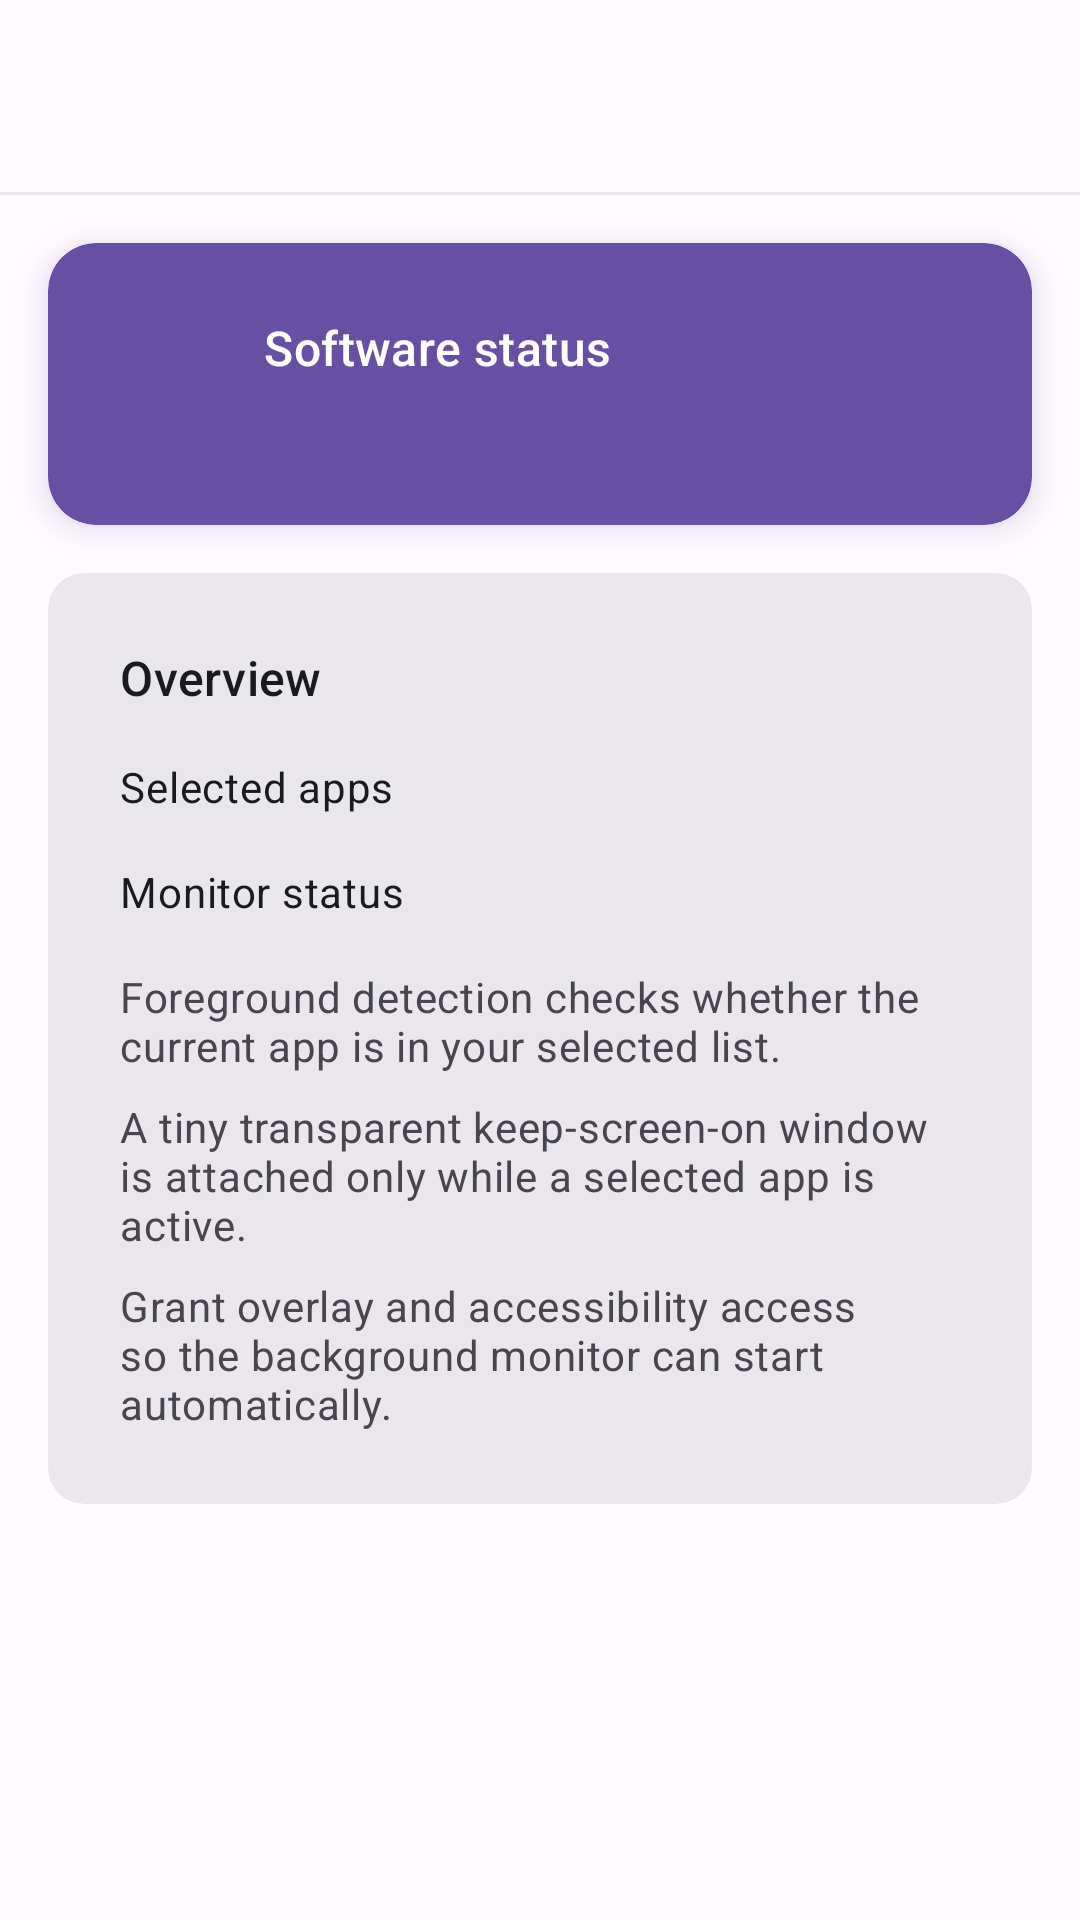

This screen was rendered from an Android layout file. Write that file and the resources it references.
<!-- AndroidManifest.xml: application theme Theme.AlwaysonDisplay -->
<!-- res/layout/fragment_intro.xml -->
<?xml version="1.0" encoding="utf-8"?>
<LinearLayout xmlns:android="http://schemas.android.com/apk/res/android"
    xmlns:app="http://schemas.android.com/apk/res-auto"
    android:layout_width="match_parent"
    android:layout_height="match_parent"
    android:orientation="vertical">

    <com.google.android.material.appbar.AppBarLayout
        android:layout_width="match_parent"
        android:layout_height="wrap_content"
        android:background="@null"
        android:fitsSystemWindows="true">

        <com.google.android.material.appbar.MaterialToolbar
            android:id="@+id/toolbar"
            android:layout_width="match_parent"
            android:layout_height="wrap_content" />

        <com.google.android.material.divider.MaterialDivider
            android:layout_width="match_parent"
            android:layout_height="wrap_content"
            android:alpha="0.4" />

    </com.google.android.material.appbar.AppBarLayout>

    <androidx.core.widget.NestedScrollView
        android:layout_width="match_parent"
        android:layout_height="wrap_content">

        <LinearLayout
            android:layout_width="match_parent"
            android:layout_height="wrap_content"
            android:layout_marginBottom="164dp"
            android:animateLayoutChanges="true"
            android:clipChildren="false"
            android:clipToPadding="false"
            android:orientation="vertical"
            android:padding="@dimen/spacing_normal">

            <com.google.android.material.card.MaterialCardView
                android:id="@+id/statusCard"
                style="@style/Widget.AlwaysOn.StatusCard"
                android:layout_width="match_parent"
                android:layout_height="wrap_content"
                android:clickable="true"
                android:focusable="true"
                android:outlineAmbientShadowColor="?attr/colorPrimary"
                android:outlineSpotShadowColor="?attr/colorPrimary"
                app:cardBackgroundColor="?attr/colorPrimary"
                app:cardPreventCornerOverlap="false">

                <RelativeLayout
                    android:layout_width="match_parent"
                    android:layout_height="wrap_content"
                    android:padding="?dialogPreferredPadding">

                    <ImageView
                        android:id="@+id/statusIcon"
                        android:layout_width="24dp"
                        android:layout_height="24dp"
                        android:layout_centerVertical="true"
                        android:contentDescription="@null"
                        android:tint="?attr/colorOnPrimary"
                        app:srcCompat="@drawable/ic_check_circle_24" />

                    <TextView
                        android:id="@+id/statusTitle"
                        android:layout_width="wrap_content"
                        android:layout_height="wrap_content"
                        android:layout_marginStart="24dp"
                        android:layout_toEndOf="@id/statusIcon"
                        android:fontFamily="sans-serif-medium"
                        android:text="@string/software_status_title"
                        android:textAppearance="?attr/textAppearanceTitleMedium"
                        android:textColor="?attr/colorOnPrimary"
                        android:textSize="16sp" />

                    <TextView
                        android:id="@+id/statusSummary"
                        android:layout_width="match_parent"
                        android:layout_height="wrap_content"
                        android:layout_alignStart="@id/statusTitle"
                        android:layout_below="@id/statusTitle"
                        android:layout_marginTop="@dimen/spacing_xsmall"
                        android:textAppearance="?attr/textAppearanceBodyMedium"
                        android:textColor="?attr/colorOnPrimary"
                        android:textSize="15sp" />
                </RelativeLayout>
            </com.google.android.material.card.MaterialCardView>

            <com.google.android.material.card.MaterialCardView
                style="@style/Widget.AlwaysOn.Card"
                android:layout_width="match_parent"
                android:layout_height="wrap_content"
                android:layout_marginTop="@dimen/spacing_normal">

                <androidx.constraintlayout.widget.ConstraintLayout
                    android:layout_width="match_parent"
                    android:layout_height="wrap_content"
                    android:padding="?dialogPreferredPadding">

                    <TextView
                        android:id="@+id/infoTitle"
                        android:layout_width="wrap_content"
                        android:layout_height="wrap_content"
                        android:text="@string/intro_info_title"
                        android:textAppearance="?attr/textAppearanceTitleMedium"
                        app:layout_constraintStart_toStartOf="parent"
                        app:layout_constraintTop_toTopOf="parent" />

                    <TextView
                        android:id="@+id/selectedLabel"
                        android:layout_width="match_parent"
                        android:layout_height="wrap_content"
                        android:layout_marginTop="@dimen/spacing_normal"
                        android:text="@string/intro_selected_title"
                        android:textAppearance="?attr/textAppearanceBodyMedium"
                        app:layout_constraintStart_toStartOf="parent"
                        app:layout_constraintTop_toBottomOf="@id/infoTitle" />

                    <TextView
                        android:id="@+id/introSelectionCount"
                        android:layout_width="wrap_content"
                        android:layout_height="wrap_content"
                        android:textAppearance="?attr/textAppearanceBodyMedium"
                        app:layout_constraintBottom_toBottomOf="@id/selectedLabel"
                        app:layout_constraintEnd_toEndOf="parent"
                        app:layout_constraintTop_toTopOf="@id/selectedLabel" />

                    <TextView
                        android:id="@+id/modeLabel"
                        android:layout_width="wrap_content"
                        android:layout_height="wrap_content"
                        android:layout_marginTop="@dimen/spacing_normal"
                        android:text="@string/intro_mode_title"
                        android:textAppearance="?attr/textAppearanceBodyMedium"
                        app:layout_constraintStart_toStartOf="parent"
                        app:layout_constraintTop_toBottomOf="@id/selectedLabel" />

                    <TextView
                        android:id="@+id/introMonitorStatus"
                        android:layout_width="wrap_content"
                        android:layout_height="wrap_content"
                        android:textAppearance="?attr/textAppearanceBodyMedium"
                        app:layout_constraintBottom_toBottomOf="@id/modeLabel"
                        app:layout_constraintEnd_toEndOf="parent"
                        app:layout_constraintTop_toTopOf="@id/modeLabel" />

                    <TextView
                        android:id="@+id/scopeBody"
                        android:layout_width="match_parent"
                        android:layout_height="wrap_content"
                        android:layout_marginTop="@dimen/spacing_normal"
                        android:text="@string/intro_info_scope"
                        android:textAppearance="?attr/textAppearanceBodyMedium"
                        android:textColor="?attr/colorOnSurfaceVariant"
                        app:layout_constraintStart_toStartOf="parent"
                        app:layout_constraintTop_toBottomOf="@id/modeLabel" />

                    <TextView
                        android:id="@+id/overlayBody"
                        android:layout_width="match_parent"
                        android:layout_height="wrap_content"
                        android:layout_marginTop="@dimen/spacing_small"
                        android:text="@string/intro_info_overlay"
                        android:textAppearance="?attr/textAppearanceBodyMedium"
                        android:textColor="?attr/colorOnSurfaceVariant"
                        app:layout_constraintStart_toStartOf="parent"
                        app:layout_constraintTop_toBottomOf="@id/scopeBody" />

                    <TextView
                        android:id="@+id/permissionBody"
                        android:layout_width="match_parent"
                        android:layout_height="wrap_content"
                        android:layout_marginTop="@dimen/spacing_small"
                        android:text="@string/intro_info_permissions"
                        android:textAppearance="?attr/textAppearanceBodyMedium"
                        android:textColor="?attr/colorOnSurfaceVariant"
                        app:layout_constraintStart_toStartOf="parent"
                        app:layout_constraintTop_toBottomOf="@id/overlayBody" />
                </androidx.constraintlayout.widget.ConstraintLayout>
            </com.google.android.material.card.MaterialCardView>
        </LinearLayout>

    </androidx.core.widget.NestedScrollView>
</LinearLayout>
<!-- resources referenced by this layout -->
<resources>
  <dimen name="spacing_normal">16dp</dimen>
  <dimen name="spacing_small">8dp</dimen>
  <dimen name="spacing_xsmall">4dp</dimen>
  <string name="intro_info_overlay">A tiny transparent keep-screen-on window is attached only while a selected app is active.</string>
  <string name="intro_info_permissions">Grant overlay and accessibility access so the background monitor can start automatically.</string>
  <string name="intro_info_scope">Foreground detection checks whether the current app is in your selected list.</string>
  <string name="intro_info_title">Overview</string>
  <string name="intro_mode_title">Monitor status</string>
  <string name="intro_selected_title">Selected apps</string>
  <string name="software_status_title">Software status</string>
  <style name="Widget.AlwaysOn.Card" parent="Widget.Material3.CardView.Elevated">
          <item name="cardCornerRadius">@dimen/corner_radius_medium</item>
          <item name="cardElevation">0dp</item>
          <item name="cardBackgroundColor">?attr/colorSurfaceContainerHigh</item>
          <item name="strokeWidth">0dp</item>
      </style>
  <style name="Widget.AlwaysOn.StatusCard" parent="Widget.Material3.CardView.Elevated">
          <item name="cardCornerRadius">@dimen/corner_radius_large</item>
          <item name="cardElevation">6dp</item>
          <item name="android:stateListAnimator">@null</item>
      </style>
  <dimen name="corner_radius_medium">12dp</dimen>
  <dimen name="corner_radius_large">16dp</dimen>
  <color name="md_theme_light_primary">#6750A4</color>
  <color name="md_theme_light_onPrimary">#FFFFFF</color>
  <color name="md_theme_light_primaryContainer">#EADDFF</color>
  <color name="md_theme_light_onPrimaryContainer">#21005D</color>
  <color name="md_theme_light_secondary">#625B71</color>
  <color name="md_theme_light_onSecondary">#FFFFFF</color>
  <color name="md_theme_light_secondaryContainer">#E8DEF8</color>
  <color name="md_theme_light_onSecondaryContainer">#1D192B</color>
  <color name="md_theme_light_surface">#FFFBFE</color>
  <color name="md_theme_light_onSurface">#1C1B1F</color>
  <color name="md_theme_light_surfaceVariant">#E7E0EC</color>
  <color name="md_theme_light_onSurfaceVariant">#49454F</color>
  <color name="md_theme_light_outline">#79747E</color>
  <color name="md_theme_light_outlineVariant">#CAC4D0</color>
</resources>
